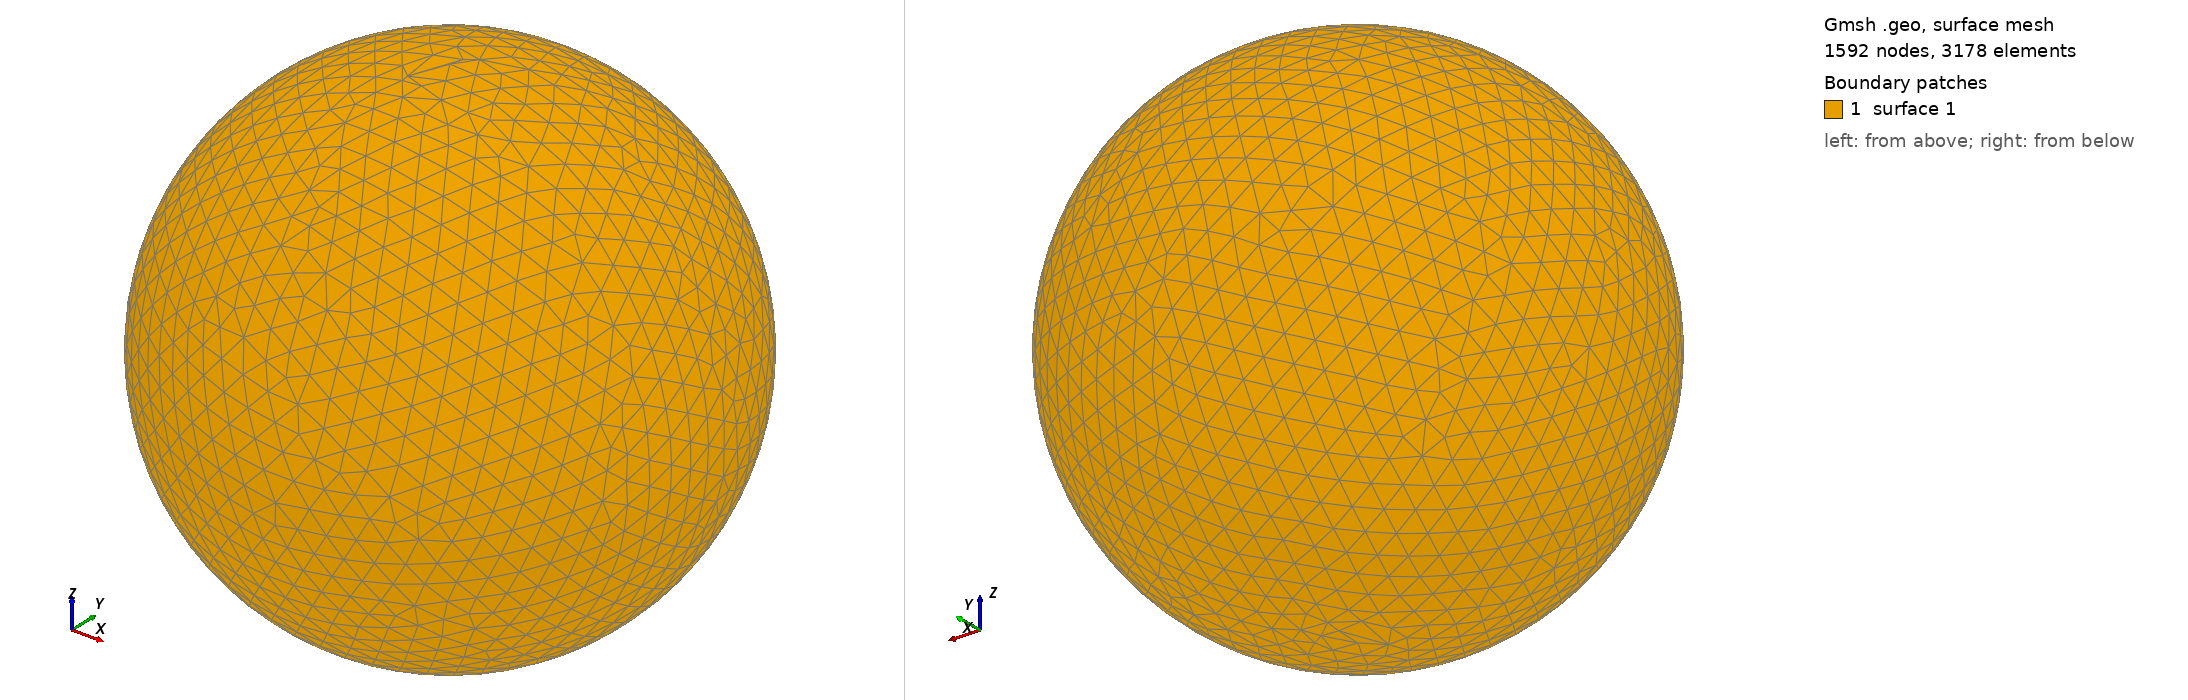

Gmsh geometry script, surface-meshed: 1592 nodes, 3178 surface elements. Boundary patches (legend numbers): 1 surface 1. Left view from above one corner, right view from below the opposite corner. The script declares no physical surfaces, so the legend lists its geometric surfaces. The drawing asked Gmsh for element sizes between 1% and 20% of the model's largest extent; the script's own settings can give other sizes.

=== shot2509.geo (drawn) ===
SetFactory("OpenCASCADE");
Point(1) = {0,0,0,0};
Sphere(1) = {0,0,0,0.55720000};
MeshSize{ PointsOf{ Surface{:}; } } = 0.055720000;
Mesh.ElementOrder=1;
Mesh.Format=39;
